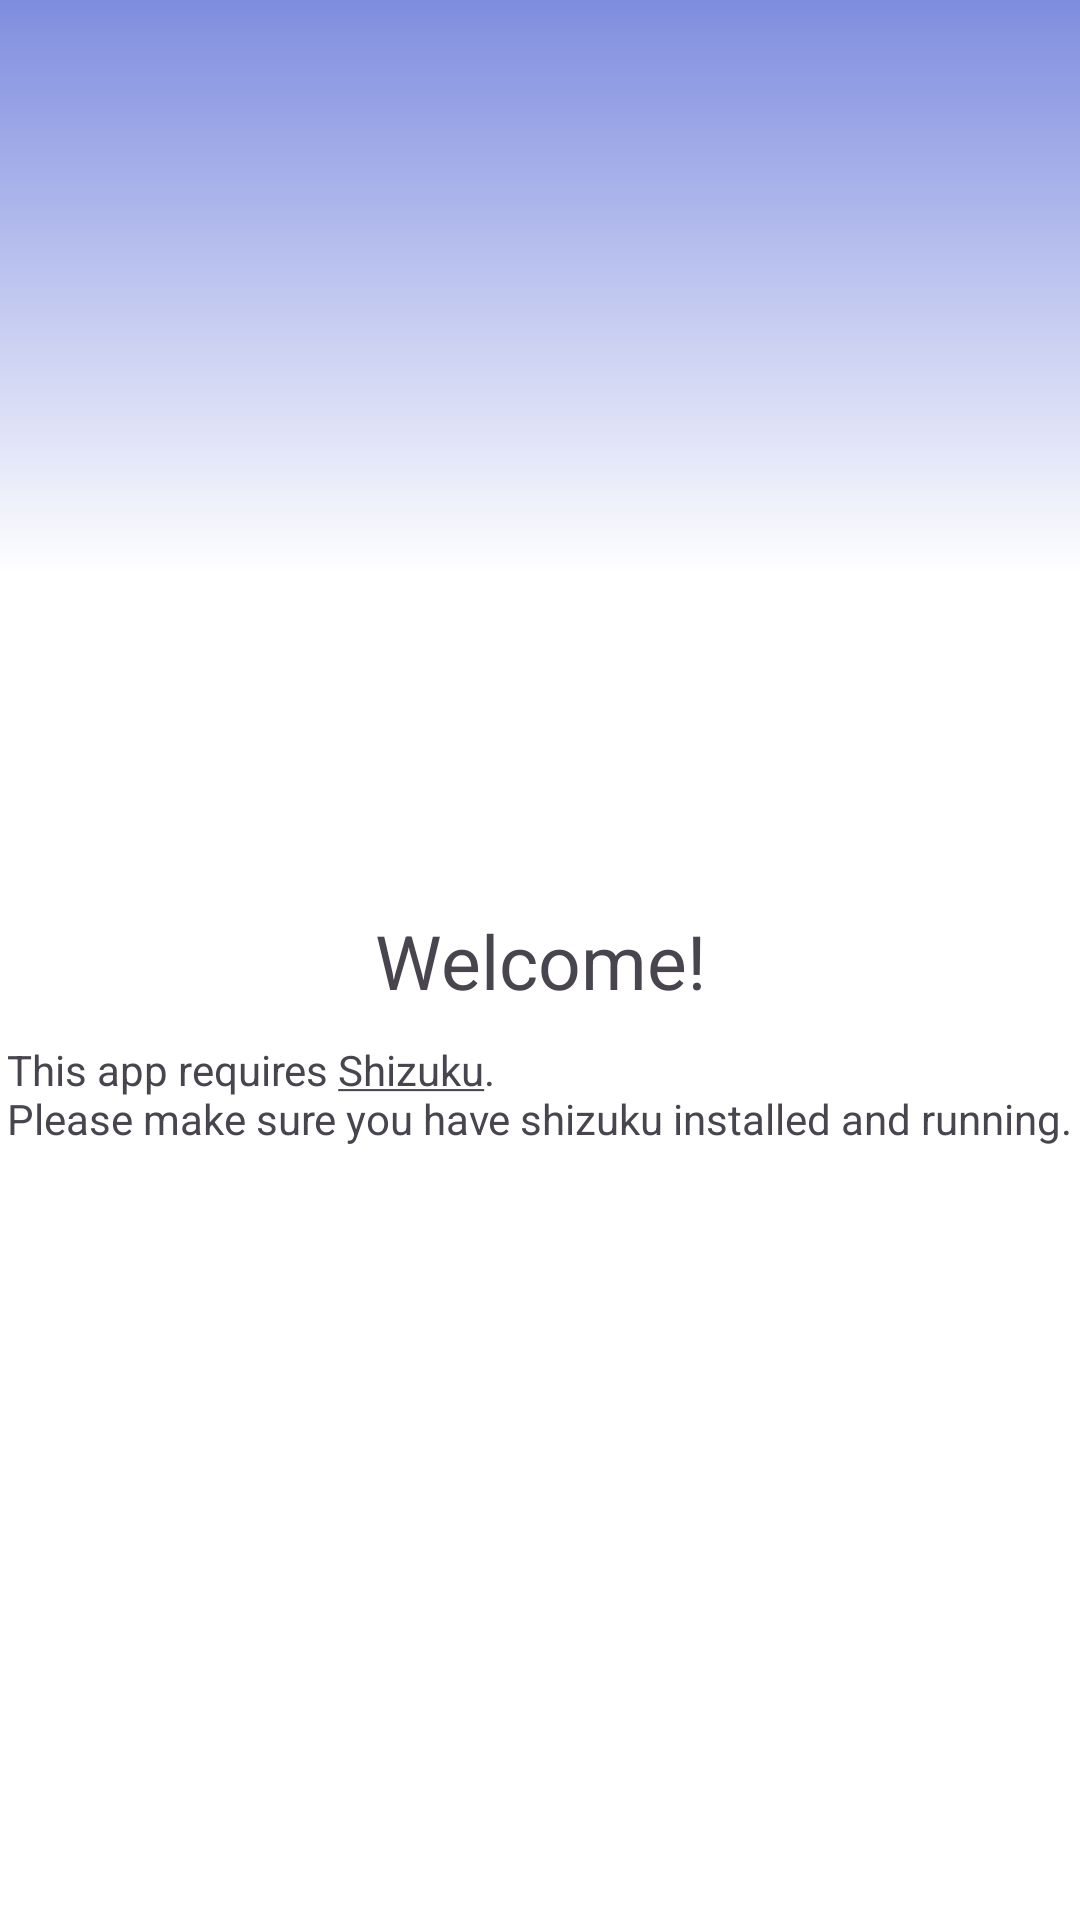

Android layout source for this screen:
<!-- AndroidManifest.xml: application theme Theme.AdbTools -->
<!-- res/layout/activity_initial.xml -->
<?xml version="1.0" encoding="utf-8"?>
<androidx.constraintlayout.widget.ConstraintLayout xmlns:android="http://schemas.android.com/apk/res/android"
    xmlns:app="http://schemas.android.com/apk/res-auto"
    xmlns:tools="http://schemas.android.com/tools"
    android:layout_width="match_parent"
    android:layout_height="match_parent"
    android:background="@drawable/gradient"
    android:fitsSystemWindows="true"
    tools:context=".InitialActivity">

    <com.google.android.material.textview.MaterialTextView
        android:id="@+id/textView2"
        android:layout_width="wrap_content"
        android:layout_height="wrap_content"
        android:text="@string/welcome"
        android:textSize="25dp"
        app:layout_constraintBottom_toBottomOf="parent"
        app:layout_constraintEnd_toEndOf="parent"
        app:layout_constraintStart_toStartOf="parent"
        app:layout_constraintTop_toTopOf="parent" />

    <com.google.android.material.textview.MaterialTextView
        android:id="@+id/textView"
        android:layout_width="wrap_content"
        android:layout_height="wrap_content"
        android:layout_marginTop="10dp"
        android:text="@string/this_app_requires_u_shizuku"
        app:layout_constraintEnd_toEndOf="parent"
        app:layout_constraintStart_toStartOf="parent"
        app:layout_constraintTop_toBottomOf="@+id/textView2" />

</androidx.constraintlayout.widget.ConstraintLayout>
<!-- resources referenced by this layout -->
<resources>
  <!-- drawable gradient (drawable) -->
  <?xml version="1.0" encoding="utf-8"?>
  <shape xmlns:android="http://schemas.android.com/apk/res/android">
      <gradient
          android:startColor="?attr/colorAccent"
          android:centerColor="?attr/colorContainer"
          android:endColor="?attr/colorContainer"
          android:centerX="0.3"
          android:angle="-90"/>
  </shape>
  <string name="this_app_requires_u_shizuku">This app requires <u>Shizuku</u>.\nPlease make sure you have shizuku installed and running.</string>
  <string name="welcome">Welcome!</string>
  <style name="Theme.AdbTools" parent="Base.Theme.AdbTools" />
  <style name="Base.Theme.AdbTools" parent="Theme.Material3.DayNight.NoActionBar">
          
          <item name="colorAccent">@color/theme_light</item>
          <item name="colorContainer">@color/white</item>
          <item name="strokeColor">@color/theme</item>
          <item name="colorPrimary">@color/theme</item>
      </style>
  <color name="theme_light">#7F8DDF</color>
  <color name="white">#FFFFFFFF</color>
  <color name="theme">#4D5DBA</color>
</resources>
